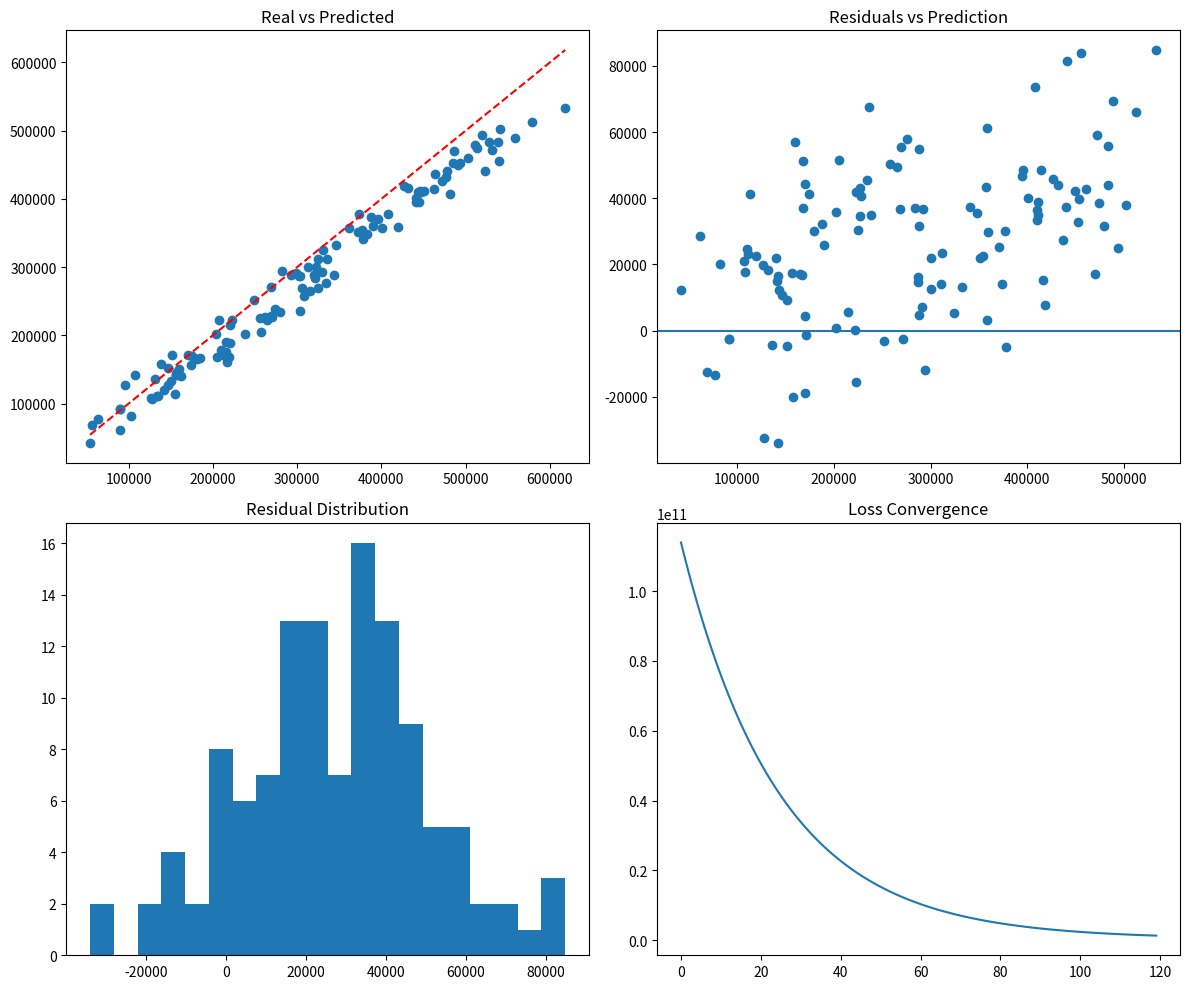
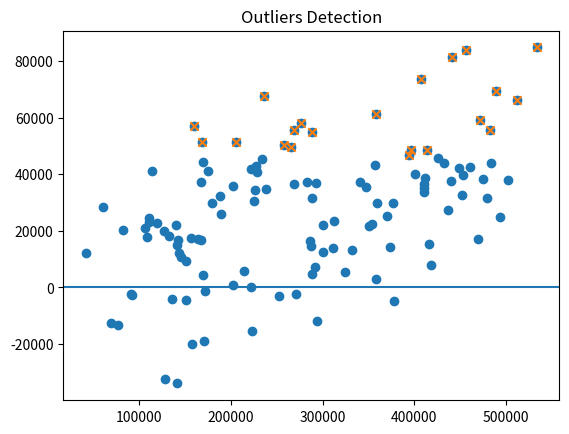
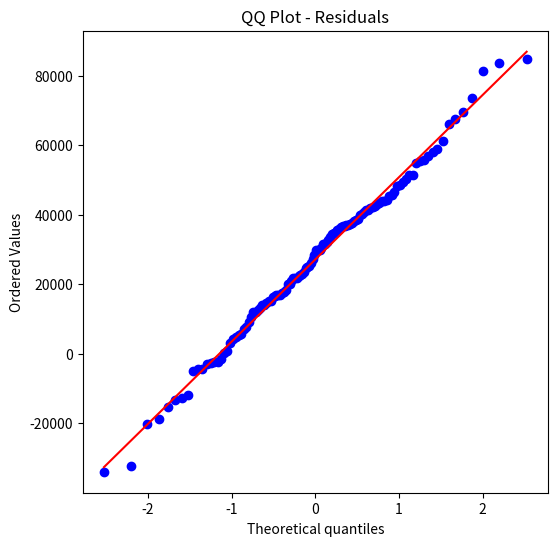
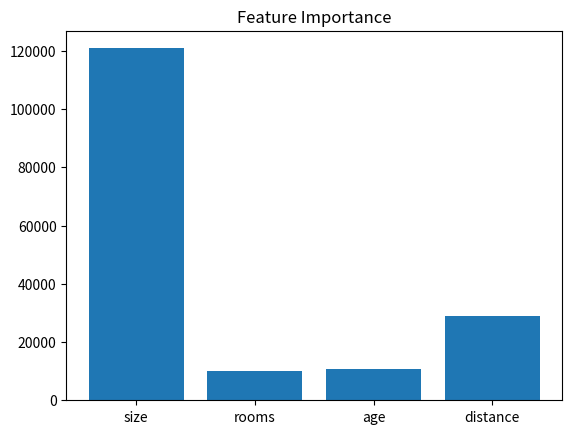
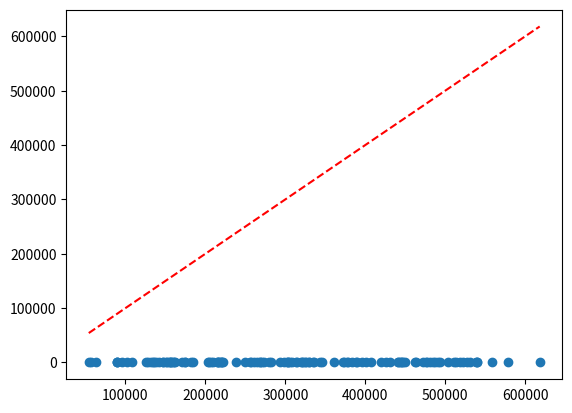

Recreate these plots in Python, in order.
import numpy as np
import matplotlib.pyplot as plt
from matplotlib.animation import FuncAnimation
import scipy.stats as stats

# =========================
# 1. DADOS (IMÓVEIS)
# =========================
np.random.seed(42)

n_samples = 120

size = np.random.uniform(50, 200, n_samples)        # m²
rooms = np.random.randint(1, 5, n_samples)          # quartos
age = np.random.uniform(0, 30, n_samples)           # idade
distance = np.random.uniform(1, 20, n_samples)      # distância centro

X = np.column_stack((size, rooms, age, distance))

# preço real (função oculta)
y = (
    3000 * size +
    10000 * rooms -
    2000 * age -
    5000 * distance +
    np.random.randn(n_samples) * 20000
)

feature_names = ["size", "rooms", "age", "distance"]

# =========================
# 2. NORMALIZAÇÃO
# =========================
X_mean = X.mean(axis=0)
X_std = X.std(axis=0)
X_norm = (X - X_mean) / X_std

# =========================
# 3. HIPERPARÂMETROS
# =========================
lr = 0.01
epochs = 120

# =========================
# 4. INICIALIZAÇÃO
# =========================
n_features = X.shape[1]
W = np.zeros(n_features)
b = 0

loss_history = []
pred_history = []

# =========================
# 5. FUNÇÃO DE CUSTO
# =========================
def compute_loss(y, y_pred):
    return np.mean((y - y_pred) ** 2)

# =========================
# 6. GRADIENT DESCENT
# =========================
for epoch in range(epochs):

    y_pred = X_norm @ W + b
    error = y - y_pred

    dW = -2 * (X_norm.T @ error) / n_samples
    db = -2 * np.mean(error)

    W -= lr * dW
    b -= lr * db

    loss = compute_loss(y, y_pred)

    loss_history.append(loss)
    pred_history.append(y_pred.copy())

# =========================
# 7. RESULTADOS
# =========================
y_pred = X_norm @ W + b
residuals = y - y_pred

# =========================
# 8. MÉTRICAS
# =========================
def r2_score(y, y_pred):
    ss_total = np.sum((y - np.mean(y))**2)
    ss_res = np.sum((y - y_pred)**2)
    return 1 - (ss_res / ss_total)

def mae(y, y_pred):
    return np.mean(np.abs(y - y_pred))

def rmse(y, y_pred):
    return np.sqrt(np.mean((y - y_pred)**2))

print("\n===== MÉTRICAS =====")
print("R²:", r2_score(y, y_pred))
print("MAE:", mae(y, y_pred))
print("RMSE:", rmse(y, y_pred))

# =========================
# 9. PLOTS PRINCIPAIS
# =========================
fig, axs = plt.subplots(2, 2, figsize=(12, 10))

# Real vs Predito
axs[0,0].scatter(y, y_pred)
axs[0,0].plot([y.min(), y.max()], [y.min(), y.max()], 'r--')
axs[0,0].set_title("Real vs Predicted")

# Resíduos vs Predição
axs[0,1].scatter(y_pred, residuals)
axs[0,1].axhline(0)
axs[0,1].set_title("Residuals vs Prediction")

# Histograma resíduos
axs[1,0].hist(residuals, bins=20)
axs[1,0].set_title("Residual Distribution")

# Loss
axs[1,1].plot(loss_history)
axs[1,1].set_title("Loss Convergence")

plt.tight_layout()
plt.show()

# =========================
# 10. OUTLIERS
# =========================
threshold = 2 * np.std(residuals)
outliers = np.where(np.abs(residuals) > threshold)

print("\nOutliers encontrados:", len(outliers[0]))

plt.scatter(y_pred, residuals)
plt.scatter(y_pred[outliers], residuals[outliers], marker='x')
plt.axhline(0)
plt.title("Outliers Detection")
plt.show()

# =========================
# 11. QQ PLOT
# =========================
plt.figure(figsize=(6,6))
stats.probplot(residuals, dist="norm", plot=plt)
plt.title("QQ Plot - Residuals")
plt.show()

# =========================
# 12. FEATURE IMPORTANCE
# =========================
importance = np.abs(W)

print("\n===== FEATURE IMPORTANCE =====")
for name, imp in zip(feature_names, importance):
    print(f"{name}: {imp}")

plt.bar(feature_names, importance)
plt.title("Feature Importance")
plt.show()

# =========================
# 13. VIF
# =========================
def calculate_vif(X):
    n_features = X.shape[1]
    vif_values = []

    for i in range(n_features):
        X_i = X[:, i]
        X_rest = np.delete(X, i, axis=1)

        beta = np.linalg.pinv(X_rest) @ X_i
        X_i_pred = X_rest @ beta

        r2 = r2_score(X_i, X_i_pred)
        vif = 1 / (1 - r2)

        vif_values.append(vif)

    return vif_values

vif_values = calculate_vif(X_norm)

print("\n===== VIF =====")
for name, vif in zip(feature_names, vif_values):
    print(f"{name}: {vif}")

# =========================
# 14. DIAGNÓSTICO AUTOMÁTICO
# =========================
print("\n===== DIAGNÓSTICO =====")

r2 = r2_score(y, y_pred)

if r2 > 0.8:
    print("Modelo muito bom")
elif r2 > 0.6:
    print("Modelo razoável")
else:
    print("Modelo fraco")

for name, vif in zip(feature_names, vif_values):
    if vif > 10:
        print(f"ALERTA: multicolinearidade alta em {name}")

# =========================
# 15. ANIMAÇÃO (EVOLUÇÃO)
# =========================
fig, ax = plt.subplots()

scatter = ax.scatter(y, pred_history[0])
line, = ax.plot([y.min(), y.max()], [y.min(), y.max()], 'r--')

def update(frame):
    scatter.set_offsets(np.c_[y, pred_history[frame]])
    ax.set_title(f"Epoch {frame}")
    return scatter,

ani = FuncAnimation(
    fig,
    update,
    frames=len(pred_history),
    interval=200,
    repeat=False
)

plt.show()
